Photos from the image-classification dataset "IMAGES" in the GitHub repository raj-k20/Calorie_Estimator. Its 4 classes are: bacon beef cheddar, chicken club, chicken fillet crispy, classic italian toasted sub.

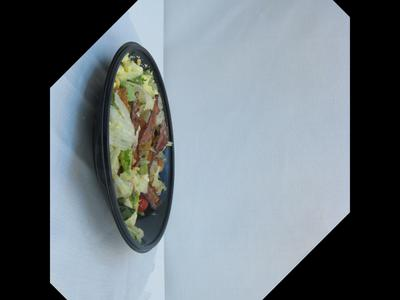
Label: chicken club

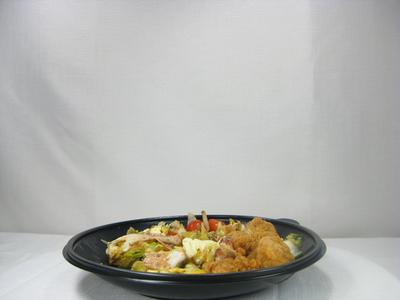
Label: chicken club

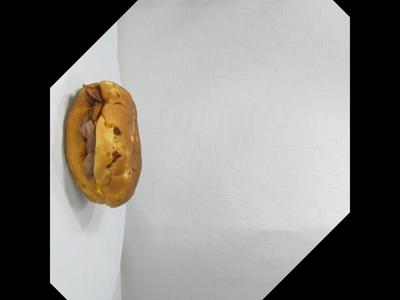
Label: bacon beef cheddar

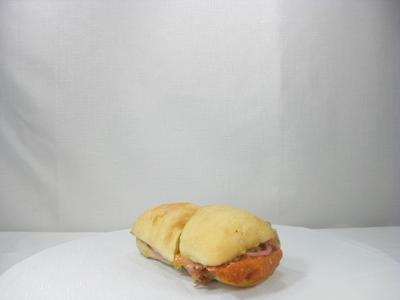
Label: classic italian toasted sub

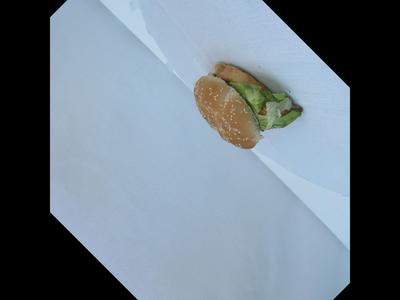
Label: chicken fillet crispy

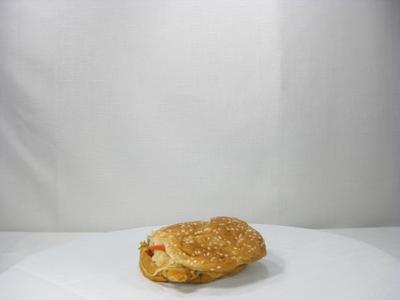
Label: chicken fillet crispy
